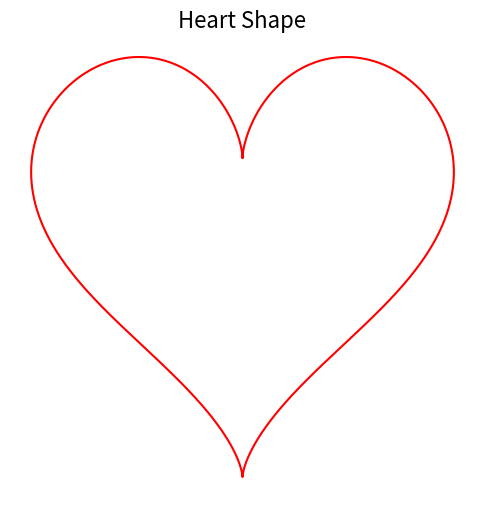

Recreate this plot in Python.
print("Hello yoyoyo")

import numpy as np
import matplotlib.pyplot as plt

# 定義愛心形狀的參數方程
t = np.linspace(0, 2 * np.pi, 1000)
x = 16 * np.sin(t)**3
y = 13 * np.cos(t) - 5 * np.cos(2*t) - 2 * np.cos(3*t) - np.cos(4*t)

# 繪製愛心
plt.figure(figsize=(6, 6))
plt.plot(x, y, color='red')
plt.title('Heart Shape', fontsize=16)
plt.axis('off')  # 關閉座標軸
plt.show()
